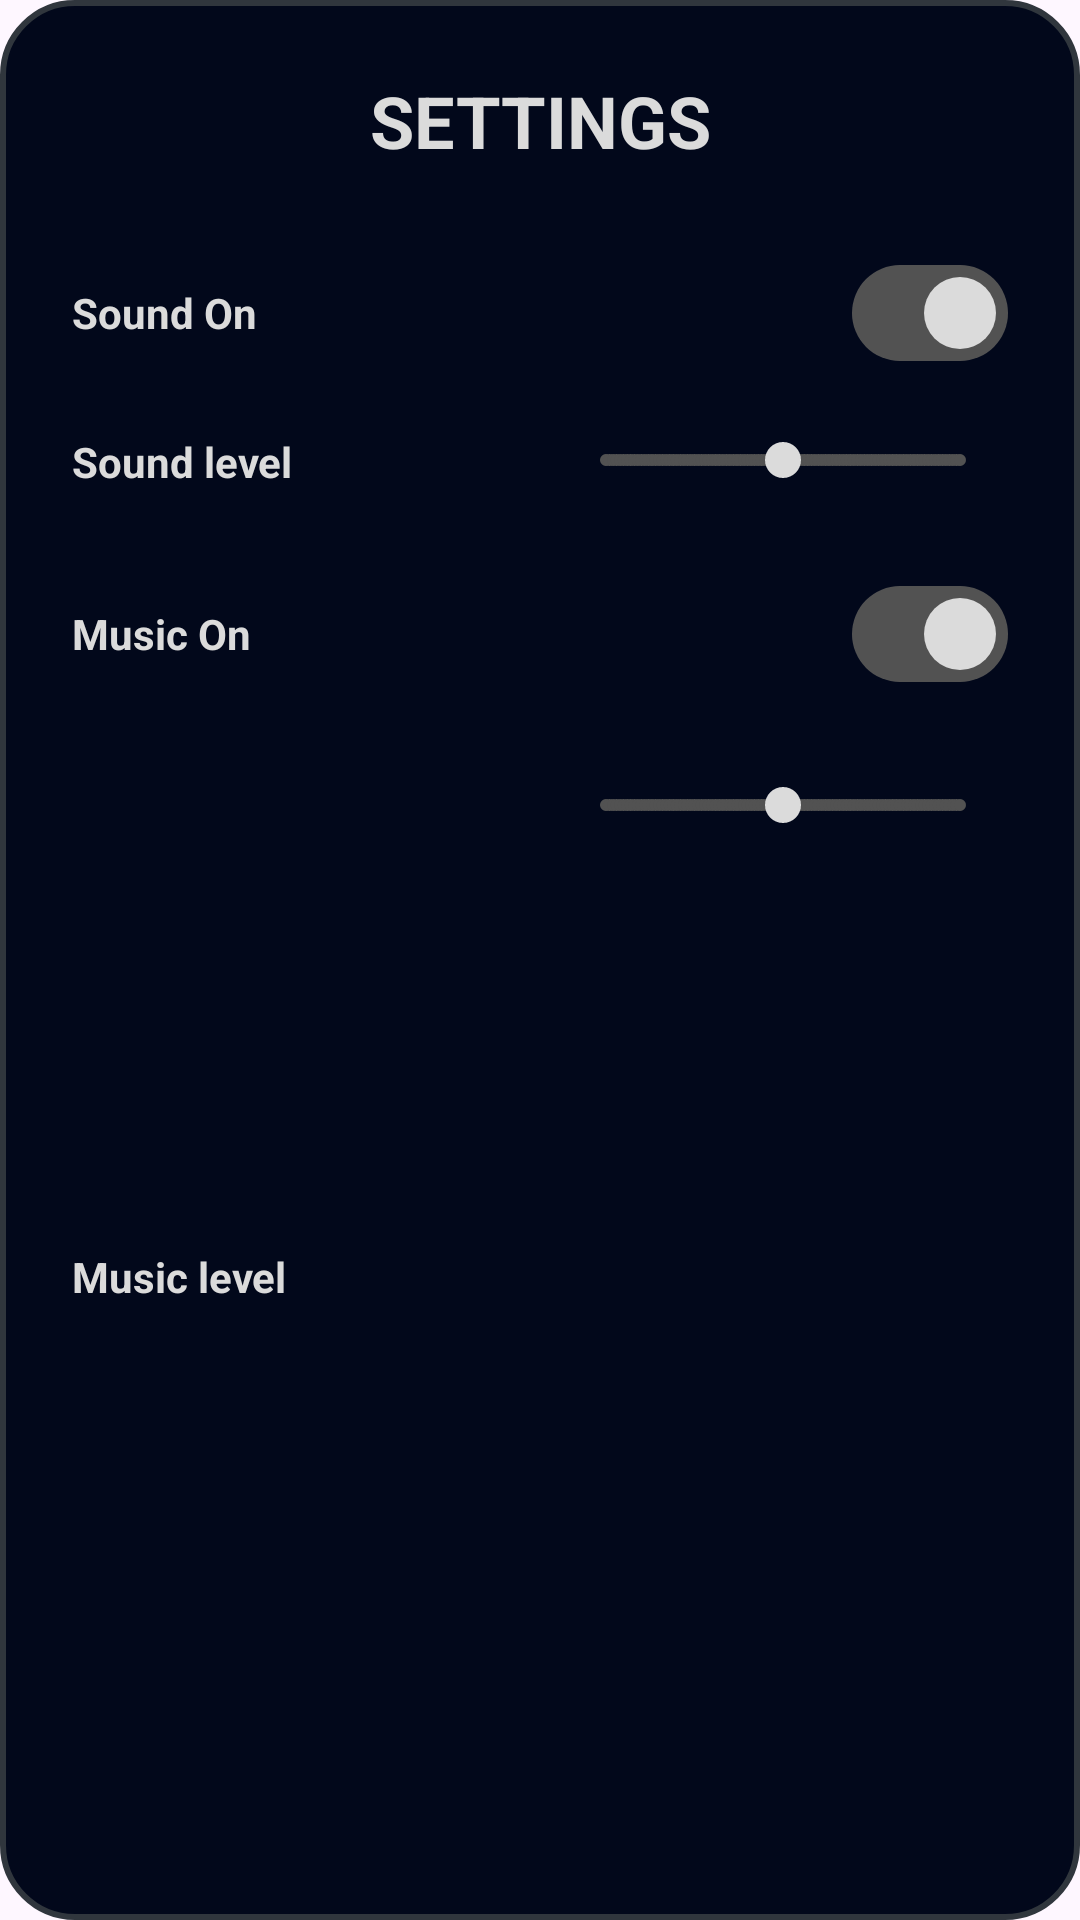

Here is an Android app screen rendered from its layout file. Give the layout XML and the strings, colors and styles it references.
<!-- AndroidManifest.xml: application theme Theme.HafizQ -->
<!-- res/layout/settings_dialog.xml -->
<?xml version="1.0" encoding="utf-8"?>
<LinearLayout xmlns:android="http://schemas.android.com/apk/res/android"
    xmlns:app="http://schemas.android.com/apk/res-auto"
    android:layout_width="300dp"
    android:layout_height="wrap_content"
    android:layout_gravity="center"
    android:background="@drawable/bg_dialog_royal"
    android:orientation="vertical"
    android:padding="24dp">

    <TextView
        android:id="@+id/dialogTitle"
        android:layout_width="match_parent"
        android:layout_height="wrap_content"
        android:layout_marginBottom="24dp"
        android:text="SETTINGS"
        android:textAlignment="center"
        android:textColor="#DBDBDB"
        android:textSize="24sp"
        android:textStyle="bold" />

    <RelativeLayout
        android:layout_width="match_parent"
        android:layout_height="wrap_content"
        android:layout_marginBottom="16dp">

        <TextView
            android:layout_width="wrap_content"
            android:layout_height="wrap_content"
            android:layout_centerVertical="true"
            android:text="Sound On"
            android:textColor="#DBDBDB"
            android:textSize="14sp"
            android:textStyle="bold" />

        <com.google.android.material.materialswitch.MaterialSwitch
            android:id="@+id/switchSound"
            android:layout_width="wrap_content"
            android:layout_height="wrap_content"
            android:layout_alignParentEnd="true"
            android:checked="true"
            app:thumbTint="#DBDBDB"
            app:trackTint="#525252" />
    </RelativeLayout>

    <RelativeLayout
        android:layout_width="match_parent"
        android:layout_height="wrap_content"
        android:layout_marginBottom="24dp">

        <TextView
            android:layout_width="wrap_content"
            android:layout_height="wrap_content"
            android:layout_centerVertical="true"
            android:text="Sound level"
            android:textColor="#DBDBDB"
            android:textSize="14sp"
            android:textStyle="bold" />

        <SeekBar
            android:id="@+id/seekBarSound"
            style="@android:style/Widget.Material.SeekBar.Discrete"
            android:layout_width="150dp"
            android:layout_height="wrap_content"
            android:layout_alignParentEnd="true"
            android:max="100"
            android:progress="50"
            android:thumbTint="#DBDBDB"
            android:tickMarkTint="#525252" />

    </RelativeLayout>

    <RelativeLayout
        android:layout_width="match_parent"
        android:layout_height="wrap_content"
        android:layout_marginBottom="24dp">

        <TextView
            android:layout_width="wrap_content"
            android:layout_height="wrap_content"
            android:layout_centerVertical="true"
            android:text="Music On"
            android:textColor="#DBDBDB"
            android:textSize="14sp"
            android:textStyle="bold" />

        <com.google.android.material.materialswitch.MaterialSwitch
            android:id="@+id/switchMusic"
            android:layout_width="wrap_content"
            android:layout_height="wrap_content"
            android:layout_alignParentEnd="true"
            android:checked="true"
            app:thumbTint="#DBDBDB"
            app:trackTint="#525252" />
    </RelativeLayout>

    <RelativeLayout
        android:layout_width="match_parent"
        android:layout_height="match_parent"
        android:layout_marginBottom="24dp">

        <TextView
            android:layout_width="wrap_content"
            android:layout_height="wrap_content"
            android:layout_centerVertical="true"
            android:text="Music level"
            android:textColor="#DBDBDB"
            android:textSize="14sp"
            android:textStyle="bold" />

        <SeekBar
            android:id="@+id/seekBarMusic"
            style="@android:style/Widget.Material.SeekBar.Discrete"
            android:layout_width="150dp"
            android:layout_height="wrap_content"
            android:layout_alignParentEnd="true"
            android:max="100"
            android:progress="50"
            android:thumbTint="#DBDBDB"
            android:tickMarkTint="#525252" />

    </RelativeLayout>

    <com.google.android.material.button.MaterialButton
        android:id="@+id/btnCloseSettings"
        android:layout_width="match_parent"
        android:layout_height="55dp"
        android:text="CLOSE"
        android:textColor="#000000"
        android:textSize="16sp"
        android:textStyle="bold"
        app:backgroundTint="#DBDBDB"
        app:cornerRadius="12dp" />

</LinearLayout>
<!-- resources referenced by this layout -->
<resources>
  <!-- drawable bg_dialog_royal (drawable) -->
  <shape xmlns:android="http://schemas.android.com/apk/res/android">
      <solid android:color="#02081B" /> <corners android:radius="24dp" />
      <stroke android:width="2dp" android:color="#30363D" />
  </shape>
  <style name="Theme.HafizQ" parent="Base.Theme.HafizQ" />
  <style name="Base.Theme.HafizQ" parent="Theme.Material3.DayNight.NoActionBar">
          
          
  
      </style>
</resources>
